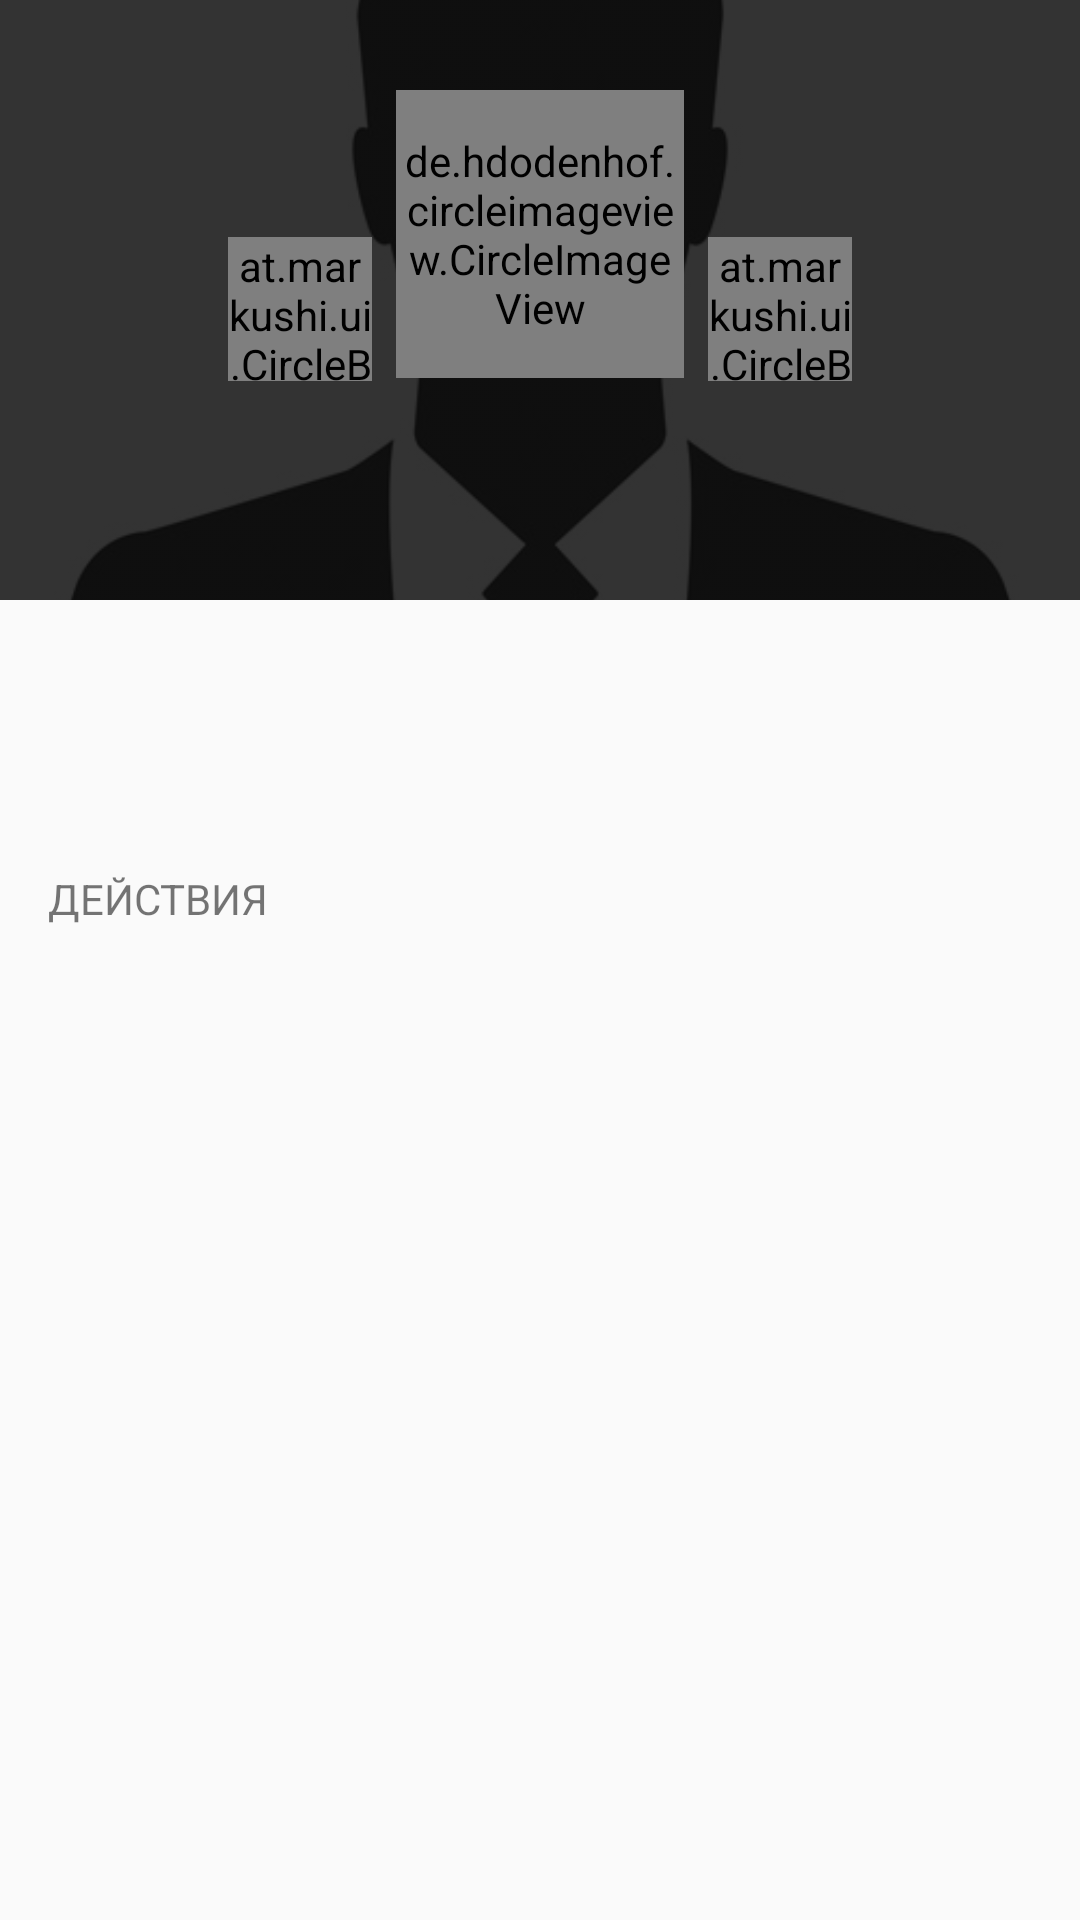

Android layout source for this screen:
<!-- AndroidManifest.xml: application theme AppTheme -->
<!-- res/layout/activity_person_info.xml -->
<?xml version="1.0" encoding="utf-8"?>
<LinearLayout xmlns:android="http://schemas.android.com/apk/res/android"
    xmlns:tools="http://schemas.android.com/tools"
    xmlns:app="http://schemas.android.com/apk/res-auto"
    android:layout_width="match_parent"
    android:layout_height="match_parent"
    android:orientation="vertical"
    tools:context=".PersonInfoActivity">

    <ScrollView
        android:layout_width="match_parent"
        android:layout_height="match_parent"
        android:fillViewport="true">

        <LinearLayout
            android:layout_width="match_parent"
            android:layout_height="0dp"
            android:layout_weight="1"
            android:orientation="vertical">

            <FrameLayout
                android:layout_width="match_parent"
                android:layout_height="0dp"
                android:layout_weight="0.4">

                <ImageView
                    android:id="@+id/img_effect"
                    android:src="@drawable/no_photo"
                    android:tint="#CC000000"
                    android:scaleType="centerCrop"
                    android:layout_width="wrap_content"
                    android:layout_height="200dp" />

                <de.hdodenhof.circleimageview.CircleImageView xmlns:app="http://schemas.android.com/apk/res-auto"
                    android:id="@+id/profile_image"
                    android:layout_width="96dp"
                    android:layout_height="96dp"
                    android:layout_gravity="center_horizontal|top"
                    android:layout_marginTop="30dp"
                    android:src="@drawable/no_photo"
                    app:civ_border_color="#FF000000"
                    app:civ_border_width="2dp" />

                <TextView
                    android:id="@+id/name_tv"
                    android:layout_width="wrap_content"
                    android:layout_height="wrap_content"
                    android:layout_gravity="center"
                    android:layout_marginTop="40dp"
                    android:text=""
                    android:textColor="@color/colorWhite"
                    android:textSize="16sp"
                    android:textStyle="bold" />

                <TextView
                    android:id="@+id/post_tv"
                    android:layout_width="wrap_content"
                    android:layout_height="wrap_content"
                    android:layout_gravity="center"
                    android:layout_marginTop="65dp"
                    android:text=""
                    android:textColor="@color/colorWhite"
                    android:textSize="14sp" />

                <TextView
                    android:id="@+id/subdiv_tv"
                    android:layout_width="wrap_content"
                    android:layout_height="wrap_content"
                    android:layout_gravity="center"
                    android:layout_marginTop="80dp"
                    android:text=""
                    android:textColor="@color/colorWhite"
                    android:textSize="14sp" />

                <at.markushi.ui.CircleButton
                    android:id="@+id/call_colleague_butt"
                    android:layout_width="48dp"
                    android:layout_height="48dp"
                    android:layout_marginBottom="25dp"
                    android:layout_marginRight="80dp"
                    android:layout_gravity="center"
                    android:src="@drawable/ic_call_white_24dp"
                    app:cb_color="#3470df"/>
                <at.markushi.ui.CircleButton
                    android:id="@+id/sms_colleague_butt"
                    android:layout_width="48dp"
                    android:layout_height="48dp"
                    android:layout_marginBottom="25dp"
                    android:layout_marginLeft="80dp"
                    android:layout_gravity="center"
                    app:cb_color="#3470df"
                    android:src="@drawable/ic_textsms_white_24dp" />
            </FrameLayout>

            <LinearLayout
                android:layout_width="match_parent"
                android:layout_height="0dp"
                android:layout_weight="0.6"
                android:orientation="vertical">

                <ListView
                    android:layout_marginTop="16dp"
                    android:id="@+id/lv_contacts"
                    android:layout_width="match_parent"
                    android:layout_height="wrap_content" />

                <TextView
                    android:layout_width="wrap_content"
                    android:layout_height="wrap_content"
                    android:layout_marginTop="18dp"
                    android:layout_marginBottom="10dp"
                    android:paddingLeft="16dp"
                    android:paddingRight="16dp"
                    android:text="ДЕЙСТВИЯ" />

                <ListView
                    android:id="@+id/lv_action"
                    android:layout_width="match_parent"
                    android:layout_height="wrap_content" />
            </LinearLayout>
        </LinearLayout>
    </ScrollView>
</LinearLayout>
<!-- resources referenced by this layout -->
<resources>
  <color name="colorWhite">#ffffff</color>
  <!-- drawable no_photo: jpg bitmap (drawable, 12969 bytes) -->
  <style name="AppTheme" parent="Theme.AppCompat.Light.DarkActionBar">
          
          <item name="colorPrimary">@color/colorPrimary</item>
          <item name="colorPrimaryDark">@color/colorPrimaryDark</item>
          <item name="colorAccent">@color/colorAccent</item>
      </style>
  <color name="colorPrimary">#3F51B5</color>
  <color name="colorPrimaryDark">#303F9F</color>
  <color name="colorAccent">#FF4081</color>
</resources>
